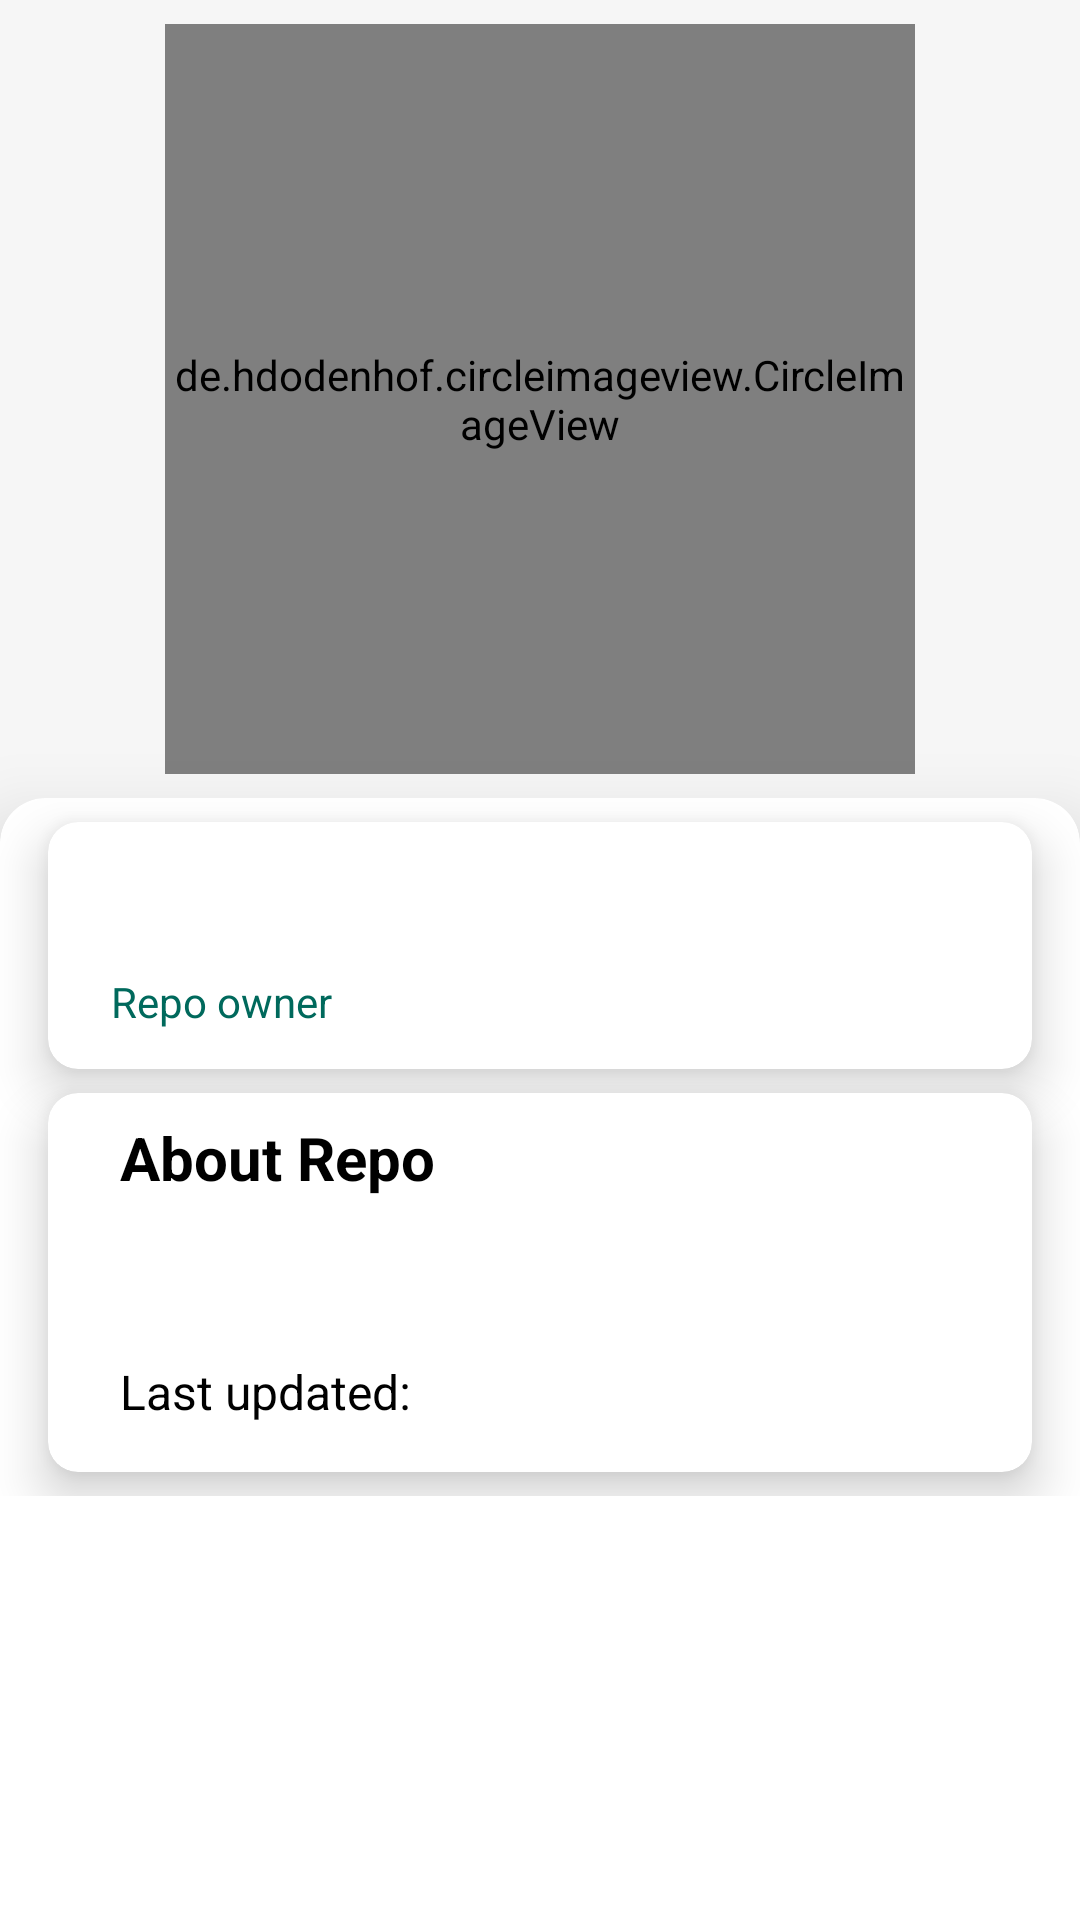

The Android layout XML behind this screen, and the referenced resources:
<!-- AndroidManifest.xml: application theme AppTheme -->
<!-- res/layout/fragment_details.xml -->
<?xml version="1.0" encoding="utf-8"?>
<RelativeLayout xmlns:android="http://schemas.android.com/apk/res/android"
xmlns:app="http://schemas.android.com/apk/res-auto"
xmlns:tools="http://schemas.android.com/tools"
android:layout_width="match_parent"
android:layout_height="match_parent"
tools:context="com.github.almasud.top_repositories.ui.details.DetailsFragment">

<ScrollView
    android:layout_width="match_parent"
    android:layout_height="match_parent">

    <RelativeLayout
        android:id="@+id/settings_layout"
        android:layout_width="match_parent"
        android:layout_height="wrap_content"
        android:background="@color/colorGray">

        <de.hdodenhof.circleimageview.CircleImageView
            android:id="@+id/circularImageProfile"
            android:layout_width="250dp"
            android:layout_height="250dp"
            android:src="@drawable/profile_image"
            app:civ_border_color="@color/colorPrimary"
            app:civ_border_width="5dp"
            android:layout_centerHorizontal="true"
            android:layout_margin="@dimen/activity_half_margin"/>

        <androidx.cardview.widget.CardView
            android:layout_width="match_parent"
            android:layout_height="wrap_content"
            android:minHeight="300dp"
            app:cardCornerRadius="15dp"
            android:layout_marginBottom="-15dp"
            app:cardElevation="15dp"
            android:layout_below="@+id/circularImageProfile">

            <LinearLayout
                android:layout_width="match_parent"
                android:layout_height="wrap_content"
                android:orientation="vertical">

                <androidx.cardview.widget.CardView
                    android:layout_width="match_parent"
                    android:layout_height="wrap_content"
                    app:cardCornerRadius="10dp"
                    app:cardElevation="10dp"
                    android:layout_marginHorizontal="@dimen/activity_horizontal_margin"
                    android:layout_marginTop="@dimen/activity_half_margin"
                    android:layout_marginBottom="@dimen/activity_half_margin">

                    <LinearLayout
                        android:layout_width="match_parent"
                        android:layout_height="wrap_content"
                        android:orientation="vertical"
                        android:paddingHorizontal="@dimen/activity_horizontal_margin">

                        <LinearLayout
                            android:layout_width="match_parent"
                            android:layout_height="wrap_content"
                            android:orientation="horizontal">

                            <LinearLayout
                                android:layout_width="0dp"
                                android:layout_height="wrap_content"
                                android:layout_weight="5"
                                android:orientation="vertical"
                                android:paddingVertical="@dimen/activity_half_margin">

                                <TextView
                                    android:id="@+id/tvName"
                                    android:layout_width="wrap_content"
                                    android:layout_height="wrap_content"
                                    android:paddingHorizontal="@dimen/activity_half_margin"
                                    tools:text="Md. Abdullah Almasud"
                                    android:textSize="22sp"
                                    android:textColor="@color/black" />

                                <TextView
                                    android:id="@+id/tvButtonChat"
                                    android:layout_width="wrap_content"
                                    android:layout_height="wrap_content"
                                    android:text="@string/repo_owner"
                                    android:layout_marginTop="@dimen/activity_half_margin"
                                    android:padding="5dp"
                                    android:background="@color/colorPrimary"
                                    android:textColor="@color/colorAccent"
                                    android:drawablePadding="5dp"
                                    android:clickable="true"
                                    android:focusable="true" />

                            </LinearLayout>

                        </LinearLayout>

                    </LinearLayout>

                </androidx.cardview.widget.CardView>

                <androidx.cardview.widget.CardView
                    android:layout_width="match_parent"
                    android:layout_height="wrap_content"
                    app:cardCornerRadius="10dp"
                    app:cardElevation="10dp"
                    android:layout_marginHorizontal="@dimen/activity_horizontal_margin"
                    android:layout_marginBottom="@dimen/activity_half_margin">

                    <LinearLayout
                        android:layout_width="match_parent"
                        android:layout_height="wrap_content"
                        android:orientation="vertical"
                        android:paddingHorizontal="@dimen/activity_horizontal_margin">

                        <TextView
                            android:layout_width="wrap_content"
                            android:layout_height="wrap_content"
                            android:background="@color/colorTransparent"
                            android:padding="@dimen/activity_half_margin"
                            android:text="@string/about_repo"
                            android:textSize="20sp"
                            android:textStyle="bold"
                            android:textColor="@color/black" />

                        <TextView
                            android:id="@+id/tvAbout"
                            android:layout_width="wrap_content"
                            android:layout_height="wrap_content"
                            android:background="@color/colorTransparent"
                            android:padding="@dimen/activity_half_margin"
                            tools:text="Hi, I am Abdullah Almasud."
                            android:textSize="16sp"
                            android:textColor="@color/colorGrayDeep" />

                        <LinearLayout
                            android:layout_width="match_parent"
                            android:layout_height="wrap_content"
                            android:orientation="horizontal"
                            android:layout_marginBottom="@dimen/activity_half_margin">

                            <TextView
                                android:layout_width="0dp"
                                android:layout_height="wrap_content"
                                android:layout_weight="2"
                                android:text="@string/last_updated"
                                android:textSize="16sp"
                                android:textColor="@color/black"
                                android:padding="@dimen/activity_half_margin" />

                            <TextView
                                android:id="@+id/tvDate"
                                android:layout_width="0dp"
                                android:layout_height="wrap_content"
                                android:layout_weight="3"
                                android:layout_marginStart="@dimen/activity_half_margin"
                                android:padding="@dimen/activity_half_margin"
                                tools:text="Male"
                                android:textSize="16sp"
                                android:textColor="@color/colorGrayDeep"/>

                        </LinearLayout>

                    </LinearLayout>

                </androidx.cardview.widget.CardView>

            </LinearLayout>

        </androidx.cardview.widget.CardView>

    </RelativeLayout>

</ScrollView>

</RelativeLayout>
<!-- resources referenced by this layout -->
<resources>
  <color name="black">#FF000000</color>
  <color name="colorAccent">#FF00695C</color>
  <color name="colorGray">#88eeeeee</color>
  <color name="colorGrayDeep">#666666</color>
  <color name="colorPrimary">#FFFFFF</color>
  <color name="colorTransparent">#00FFFFFF</color>
  <dimen name="activity_half_margin">8dp</dimen>
  <dimen name="activity_horizontal_margin">16dp</dimen>
  <string name="about_repo">About Repo</string>
  <string name="last_updated">Last updated:</string>
  <string name="repo_owner">Repo owner</string>
</resources>
